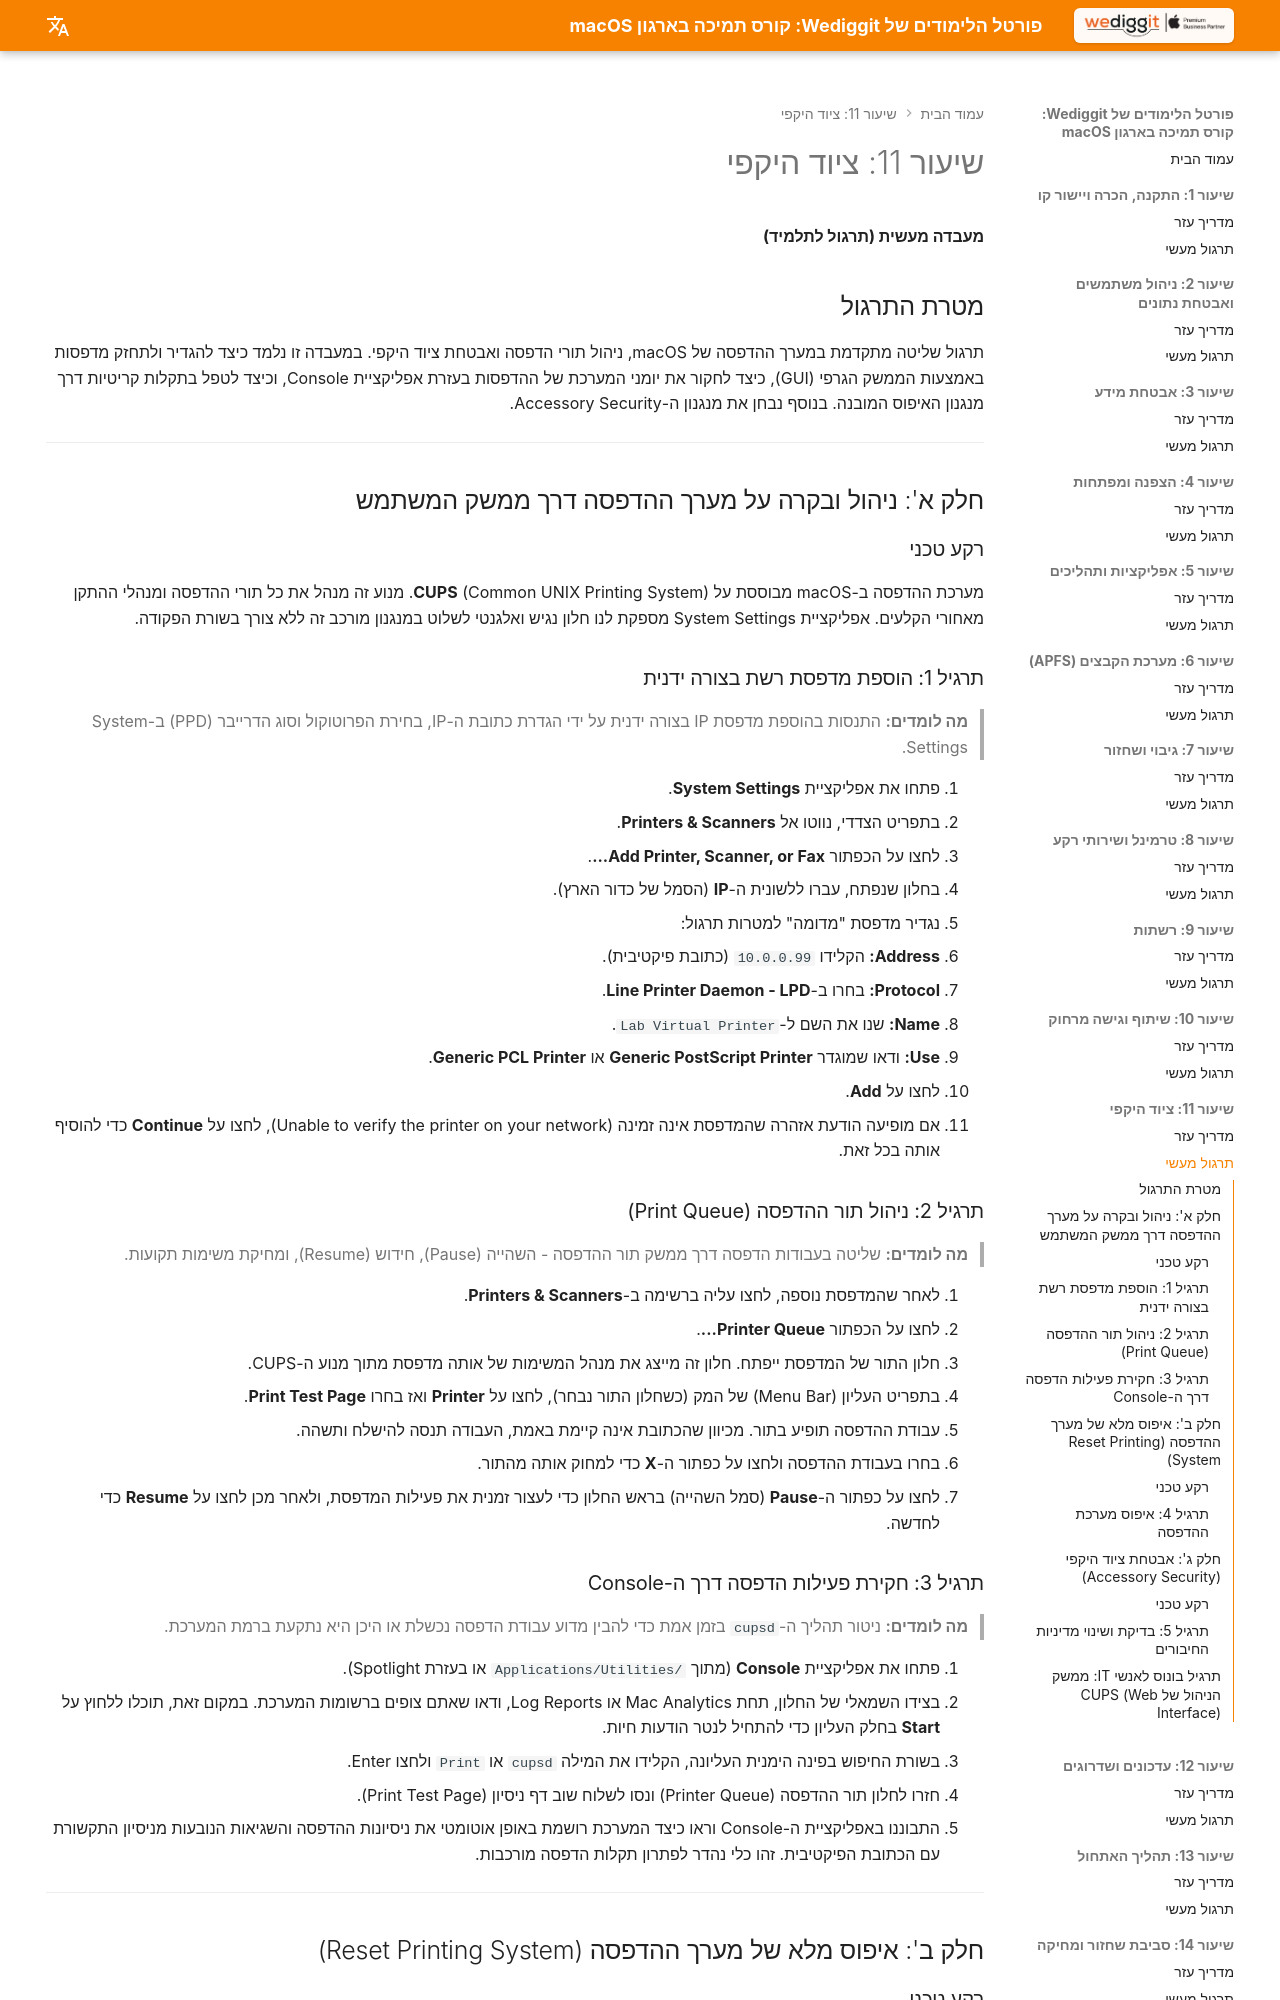

repository: omerninyo/macOS-Support-Essentials-Portal · page: Lesson_11/Hands_On_Lab/index.html · generator: mkdocs

# שיעור 11: ציוד היקפי
**מעבדה מעשית (תרגול לתלמיד)**

## מטרת התרגול
תרגול שליטה מתקדמת במערך ההדפסה של macOS, ניהול תורי הדפסה ואבטחת ציוד היקפי. במעבדה זו נלמד כיצד להגדיר ולתחזק מדפסות באמצעות הממשק הגרפי (GUI), כיצד לחקור את יומני המערכת של ההדפסות בעזרת אפליקציית Console, וכיצד לטפל בתקלות קריטיות דרך מנגנון האיפוס המובנה. בנוסף נבחן את מנגנון ה-Accessory Security.

---

## חלק א': ניהול ובקרה על מערך ההדפסה דרך ממשק המשתמש

### רקע טכני
מערכת ההדפסה ב-macOS מבוססת על **CUPS** (Common UNIX Printing System). מנוע זה מנהל את כל תורי ההדפסה ומנהלי ההתקן מאחורי הקלעים. אפליקציית System Settings מספקת לנו חלון נגיש ואלגנטי לשלוט במנגנון מורכב זה ללא צורך בשורת הפקודה.

### תרגיל 1: הוספת מדפסת רשת בצורה ידנית

> **מה לומדים:** התנסות בהוספת מדפסת IP בצורה ידנית על ידי הגדרת כתובת ה-IP, בחירת הפרוטוקול וסוג הדרייבר (PPD) ב-System Settings.

1. פתחו את אפליקציית **System Settings**.
2. בתפריט הצדדי, נווטו אל **Printers & Scanners**.
3. לחצו על הכפתור **Add Printer, Scanner, or Fax...**.
4. בחלון שנפתח, עברו ללשונית ה-**IP** (הסמל של כדור הארץ).
5. נגדיר מדפסת "מדומה" למטרות תרגול:
   * **Address:** הקלידו `10.0.0.99` (כתובת פיקטיבית).
   * **Protocol:** בחרו ב-**Line Printer Daemon - LPD**.
   * **Name:** שנו את השם ל-`Lab Virtual Printer`.
   * **Use:** ודאו שמוגדר **Generic PostScript Printer** או **Generic PCL Printer**.
6. לחצו על **Add**.
7. אם מופיעה הודעת אזהרה שהמדפסת אינה זמינה (Unable to verify the printer on your network), לחצו על **Continue** כדי להוסיף אותה בכל זאת.

### תרגיל 2: ניהול תור ההדפסה (Print Queue)

> **מה לומדים:** שליטה בעבודות הדפסה דרך ממשק תור ההדפסה - השהייה (Pause), חידוש (Resume), ומחיקת משימות תקועות.

1. לאחר שהמדפסת נוספה, לחצו עליה ברשימה ב-**Printers & Scanners**.
2. לחצו על הכפתור **Printer Queue...**.
3. חלון התור של המדפסת ייפתח. חלון זה מייצג את מנהל המשימות של אותה מדפסת מתוך מנוע ה-CUPS.
4. בתפריט העליון (Menu Bar) של המק (כשחלון התור נבחר), לחצו על **Printer** ואז בחרו **Print Test Page**.
5. עבודת ההדפסה תופיע בתור. מכיוון שהכתובת אינה קיימת באמת, העבודה תנסה להישלח ותשהה.
6. בחרו בעבודת ההדפסה ולחצו על כפתור ה-**X** כדי למחוק אותה מהתור.
7. לחצו על כפתור ה-**Pause** (סמל השהייה) בראש החלון כדי לעצור זמנית את פעילות המדפסת, ולאחר מכן לחצו על **Resume** כדי לחדשה.

### תרגיל 3: חקירת פעילות הדפסה דרך ה-Console

> **מה לומדים:** ניטור תהליך ה-`cupsd` בזמן אמת כדי להבין מדוע עבודת הדפסה נכשלת או היכן היא נתקעת ברמת המערכת.

1. פתחו את אפליקציית **Console** (מתוך `/Applications/Utilities` או בעזרת Spotlight).
2. בצידו השמאלי של החלון, תחת Mac Analytics או Log Reports, ודאו שאתם צופים ברשומות המערכת. במקום זאת, תוכלו ללחוץ על **Start** בחלק העליון כדי להתחיל לנטר הודעות חיות.
3. בשורת החיפוש בפינה הימנית העליונה, הקלידו את המילה `cupsd` או `Print` ולחצו Enter.
4. חזרו לחלון תור ההדפסה (Printer Queue) ונסו לשלוח שוב דף ניסיון (Print Test Page).
5. התבוננו באפליקציית ה-Console וראו כיצד המערכת רושמת באופן אוטומטי את ניסיונות ההדפסה והשגיאות הנובעות מניסיון התקשורת עם הכתובת הפיקטיבית. זהו כלי נהדר לפתרון תקלות הדפסה מורכבות.

---

## חלק ב': איפוס מלא של מערך ההדפסה (Reset Printing System)
